Run: headless pygame with SDL's dummy video driver; simulated clock (each Clock.tick advances the game by its frame time, no real sleeping); random seed 0; keys injected as events and as key.get_pressed() state; no mouse input.
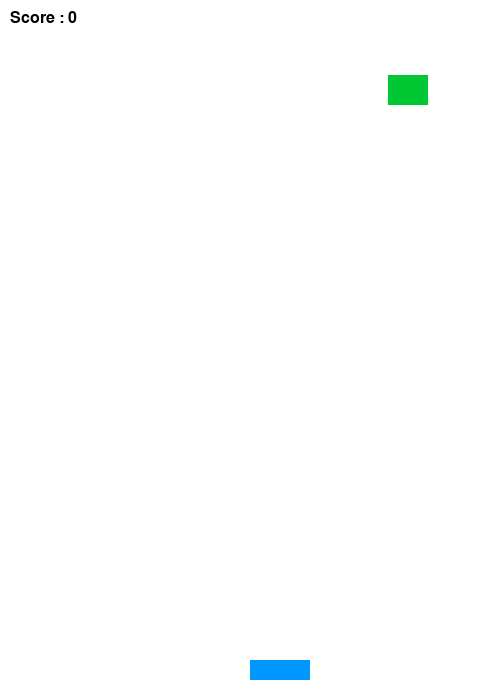
Frame 1 of 4 · flips 1–60 · no input
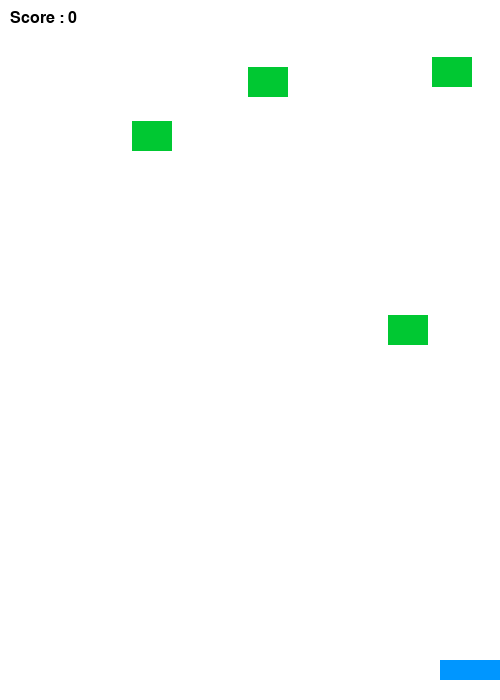
Frame 2 of 4 · flips 61–180 · tapped SPACE, RETURN · held RIGHT (→), D
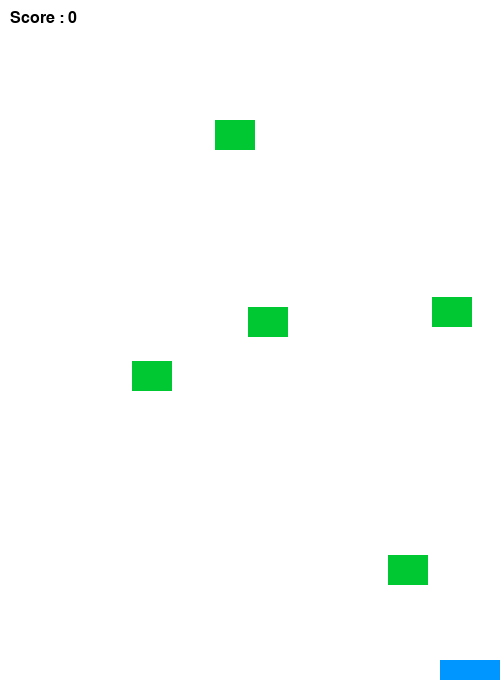
Frame 3 of 4 · flips 181–300 · held DOWN (↓), S
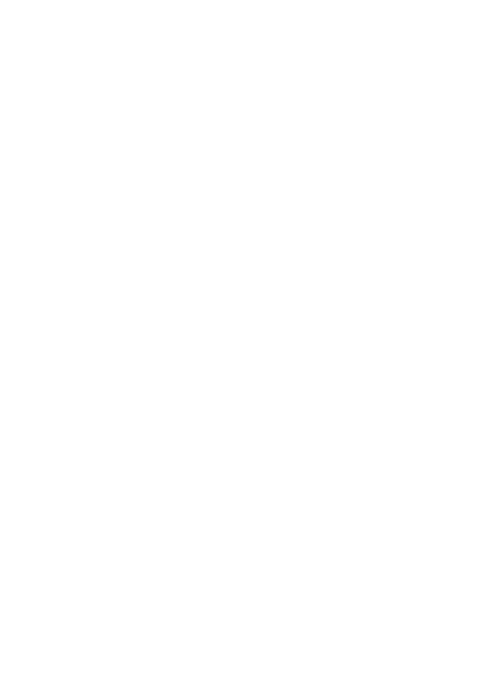
Frame 4 of 4 · flips 301–420 · held LEFT (←), A, UP (↑), W

The pygame program that drew these frames:

import pygame
import random
import sys

pygame.init()

# --- Constantes ---
WIDTH, HEIGHT = 500, 700
WHITE = (255, 255, 255)
BLACK = (0, 0, 0)
RED = (255, 0, 0)
BLUE = (0, 150, 255)

screen = pygame.display.set_mode((WIDTH, HEIGHT))
pygame.display.set_caption("Shooter d'oiseaux")

clock = pygame.time.Clock()
font = pygame.font.SysFont("Arial", 24)

# --- Joueur ---
player_width = 60
player_height = 20
player_x = WIDTH // 2
player_y = HEIGHT - 40
player_speed = 5

# --- Balle ---
bullets = []
bullet_speed = 7

# --- Oiseaux ---
bird_width = 40
bird_height = 30
birds = []
bird_speed = 2

for _ in range(5):
    x = random.randint(0, WIDTH - bird_width)
    y = random.randint(-500, -40)
    birds.append([x, y])

score = 0

# --- Fonction pour afficher le texte ---
def draw_text(text, x, y):
    surface = font.render(text, True, BLACK)
    screen.blit(surface, (x, y))

# --- Main loop ---
while True:
    screen.fill(WHITE)

    # Gestion des événements
    for event in pygame.event.get():
        if event.type == pygame.QUIT:
            sys.exit()

    keys = pygame.key.get_pressed()

    # Mouvement du joueur
    if keys[pygame.K_LEFT] and player_x > 0:
        player_x -= player_speed
    if keys[pygame.K_RIGHT] and player_x < WIDTH - player_width:
        player_x += player_speed

    # Tir
    if keys[pygame.K_SPACE]:
        if len(bullets) == 0 or bullets[-1][1] < player_y - 40:
            bullets.append([player_x + player_width//2, player_y])

    # Mise à jour des balles
    for bullet in bullets:
        bullet[1] -= bullet_speed

    # Supprimer les balles sorties
    bullets = [b for b in bullets if b[1] > 0]

    # Mise à jour des oiseaux
    for bird in birds:
        bird[1] += bird_speed

        # Si l'oiseau atteint le sol → Game Over
        if bird[1] > HEIGHT:
            print("GAME OVER - Score :", score)
            pygame.quit()
            sys.exit()

    # Collision balle-oiseau
    for bird in birds:
        for bullet in bullets:
            if (bird[0] < bullet[0] < bird[0] + bird_width) and (bird[1] < bullet[1] < bird[1] + bird_height):
                score += 1
                bird[0] = random.randint(0, WIDTH - bird_width)
                bird[1] = random.randint(-500, -40)
                bullets.remove(bullet)
                break

    # --- Dessins ---
    # Joueur
    pygame.draw.rect(screen, BLUE, (player_x, player_y, player_width, player_height))

    # Balles
    for bullet in bullets:
        pygame.draw.circle(screen, RED, (bullet[0], bullet[1]), 5)

    # Oiseaux
    for bird in birds:
        pygame.draw.rect(screen, (0, 200, 50), (bird[0], bird[1], bird_width, bird_height))

    # Score
    draw_text(f"Score : {score}", 10, 10)

    pygame.display.flip()
    clock.tick(60)
